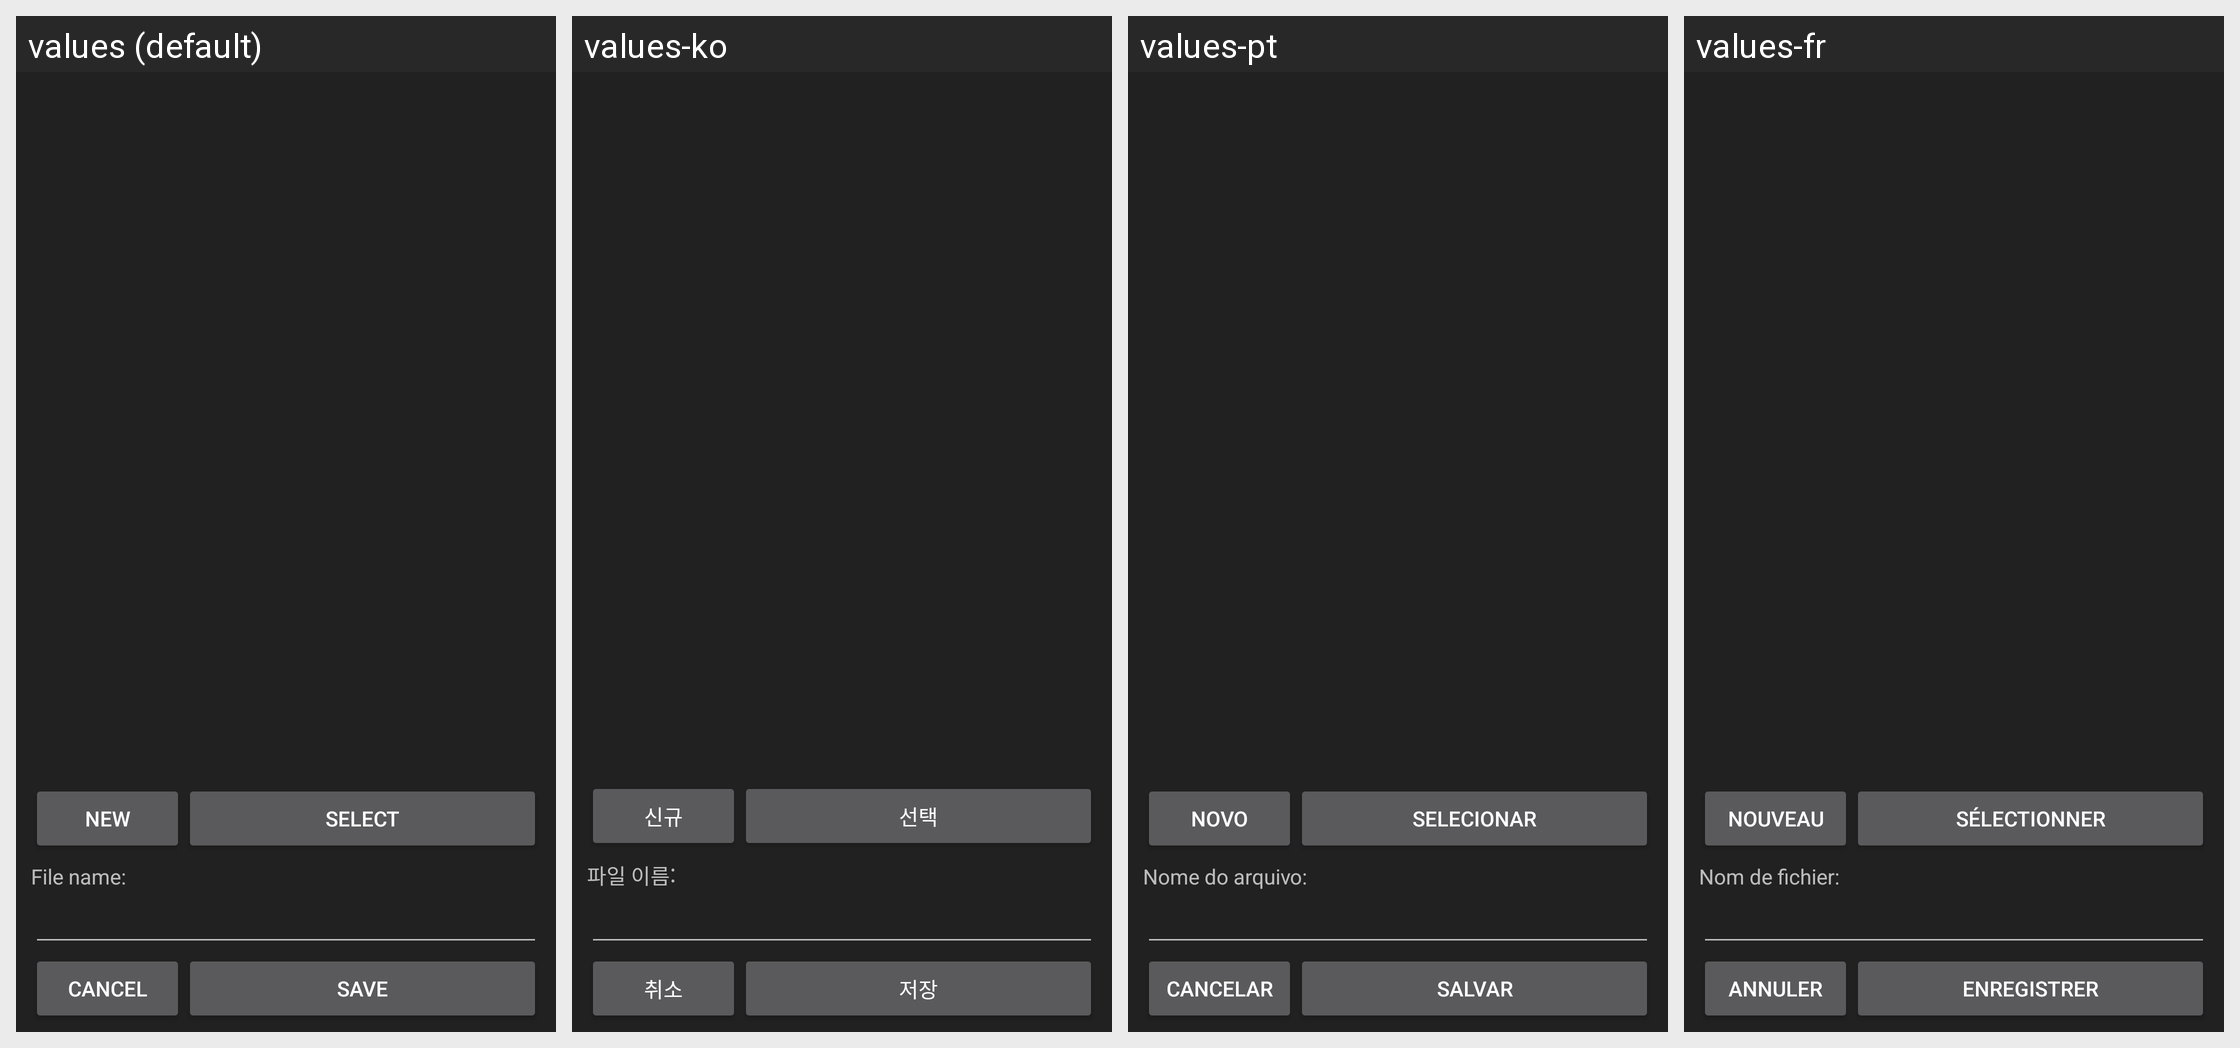

For this localized Android screen grid, give each drawn string resource with its value in every locale shown.
Android screen res/layout/file_dialog_main.xml rendered under 4 locales, left to right: values (default), values-ko, values-pt, values-fr. Device: Nexus 5 (rendered at 1080×1920; each locale shown at half size, 540×960, under a caption strip naming it); theme StarCraftTheme.
Other locales in the repository, not shown: values-de, values-pl, values-ru.
Strings drawn on this screen, with the default value and each locale's value (text and hints the layout hard-codes, and strings that could not be matched under every locale, appear in the picture but are not listed):

nnew
  values: New
  values-ko: 신규
  values-pt: Novo
  values-fr: Nouveau

select
  values: Select
  values-ko: 선택
  values-pt: Selecionar
  values-fr: Sélectionner

file_name
  values: File name:
  values-ko: 파일 이름:
  values-pt: Nome do arquivo:
  values-fr: Nom de fichier:

cancel
  values: Cancel
  values-ko: 취소
  values-pt: Cancelar
  values-fr: Annuler

create
  values: Save
  values-ko: 저장
  values-pt: Salvar
  values-fr: Enregistrer
